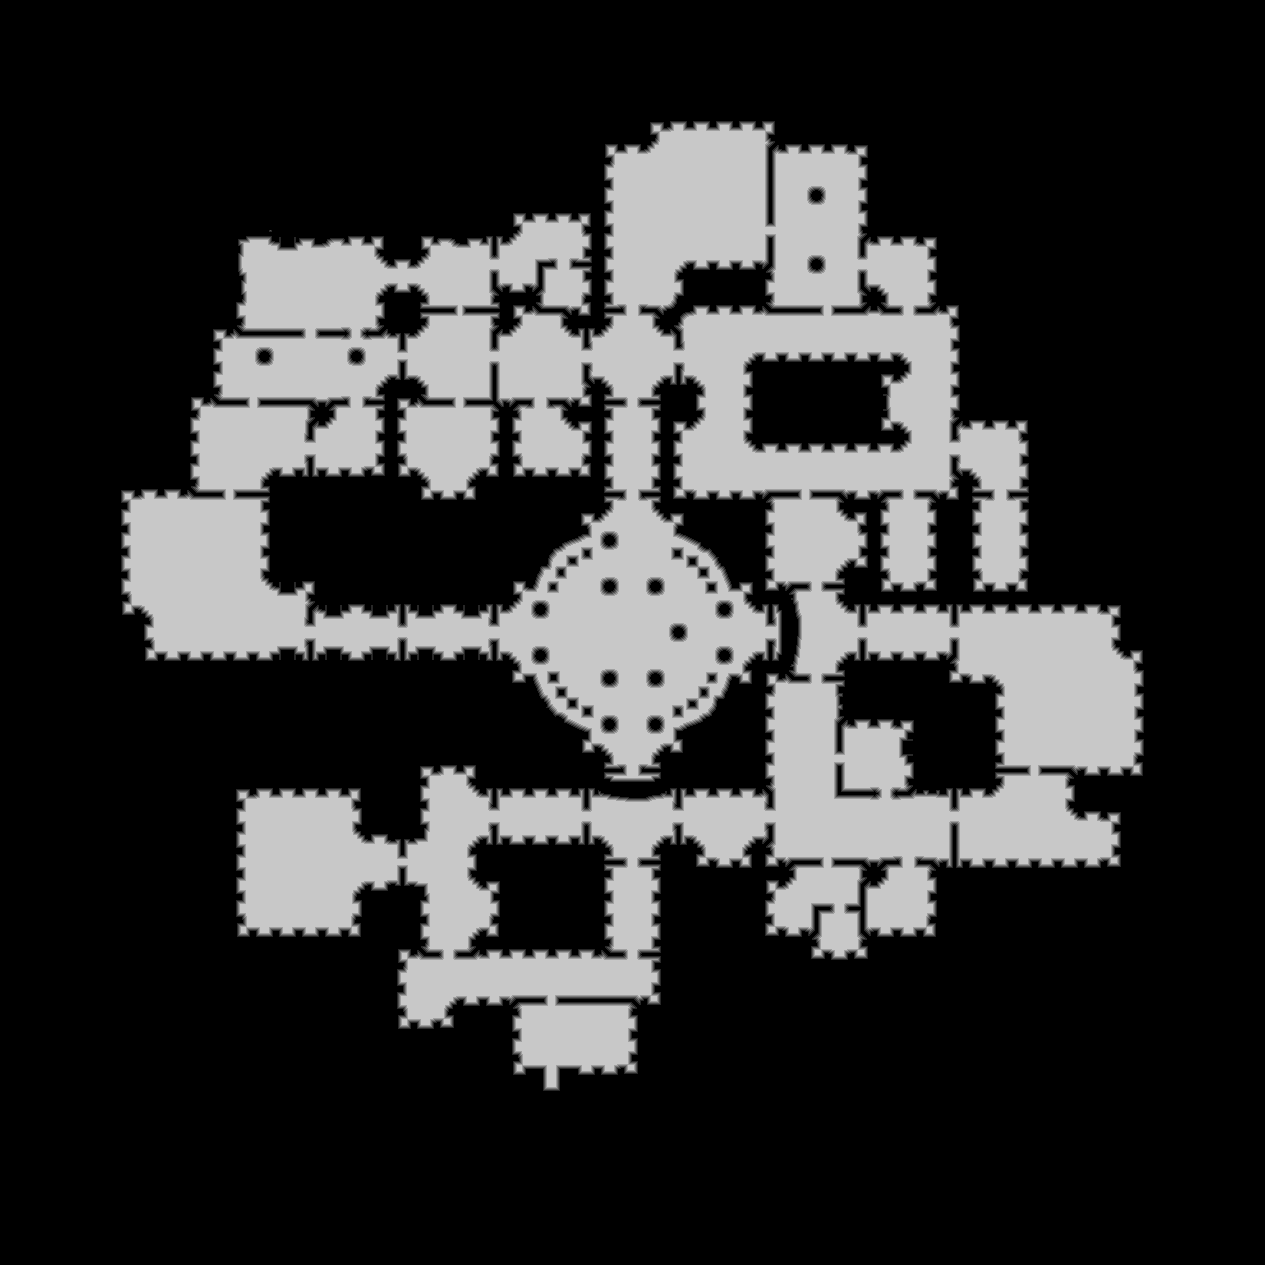

Data behind this chart, as committed beside it:
source	tdt_hull ranged
truth	truth_4212efd83f0.tsv
width	1265
height	1265
nibble	0	1151497
nibble	1	25173
nibble	2	24907
nibble	3	24786
nibble	4	24442
nibble	5	349420
